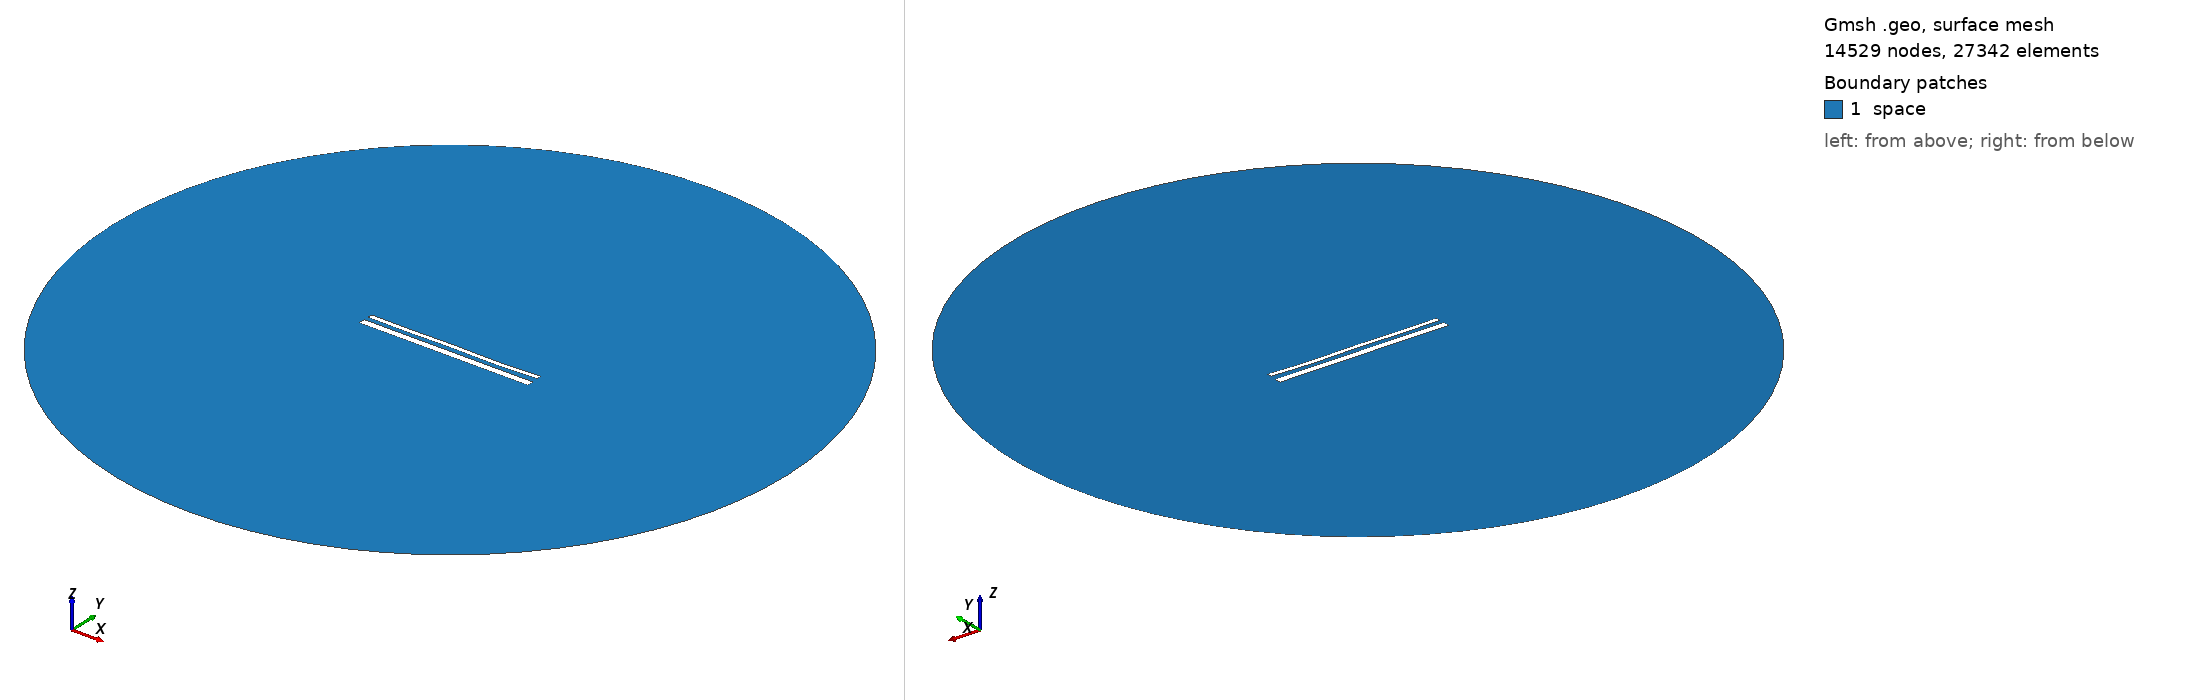

Gmsh geometry script, surface-meshed: 14529 nodes, 27342 surface elements. Boundary patches (legend numbers): 1 space. Left view from above one corner, right view from below the opposite corner. Legend entries are the model's physical surfaces. The drawing asked Gmsh for element sizes between 1% and 20% of the model's largest extent; the script's own settings can give other sizes.

=== 15541.geo (drawn) ===
//---------------------------------------
// Geometry kernel
//---------------------------------------

SetFactory("OpenCASCADE");



//---------------------------------------
// Parameters of the geometry
//---------------------------------------

// Overetch of the upper plate
overetch = 0.5;

// Distance between the plates
distance = 2.5;

// Discretization over the x axis (for the deformation)
nx = 50; 

// Length of the plate
L = 100 - overetch; 

// Number of modes
n = 4; 

// 1st mode coefficient
coeff(1) = 0.15;
beta(1) = 0.596864 * 3.1415926535 / L;

// 2nd mode coefficient
coeff(2) = -0.075;
beta(2) = 1.49418 * 3.1415926535 / L;

// 3rd mode coefficient
coeff(3) = 0.07499999999999998;
beta(3) = 2.50025 * 3.1415926535 / L;

// 4th mode coefficient
coeff(4) = -0.15;
beta(4) = 3.49999 * 3.1415926535 / L;



//---------------------------------------
// Upper plate (deformed rectangle)
//---------------------------------------

// Coordiantes of the upper plate
xmin = -50;
xmax = 50 - overetch;

// Height of the upper plate
yheight = 4 - 2 * overetch;

// Indexes of the points
UpperID[] = {};
LowerID[] = {};
LeftID[] = {};
RightID[] = {};

// Point index
p = 1;

// Horizontal edges
For i In {1:nx}
    x = xmin + (i-1)*(xmax - xmin)/(nx-1);

    y_bottom = distance / 2 + overetch;
    For j In {1:n}
        C = (Cosh(beta(j)*L) + Cos(beta(j)*L)) / (Sinh(beta(j)*L) + Sin(beta(j)*L));
        y_bottom  = y_bottom + coeff(j) * (Cosh(beta(j)*(x+50)) - Cos(beta(j)*(x+50)) - C * (Sinh(beta(j)*(x+50)) - Sin(beta(j)*(x+50))));
    EndFor

    y_top = y_bottom + yheight;

    Point(p) = {x, y_top, 0, 1.0};
    UpperID[i] = p;
    p = p + 1;

    Point(p) = {x, y_bottom, 0, 1.0};
    LowerID[i] = p;
    p = p + 1;
EndFor

// Create point lists
UpperPts[] = {}; LowerPts[] = {};
For i In {1:nx}
  UpperPts[] += {UpperID[i]};
  LowerPts[] += {LowerID[i]};
EndFor

// Build splines
Spline(1) = {UpperPts[]};
Spline(2) = {LowerPts[]};
Line(3) = {LowerPts[nx-1], UpperPts[nx-1]};
Line(4) = {LowerPts[0], UpperPts[0]};

// Build the plane surface
Curve Loop(1) = {2, 3, -1, -4};
Plane Surface(1) = {1};



//---------------------------------------
// Lower plate (rectangle)
//---------------------------------------

// Vertices
Point(1001) = {-50, -1, 0, 1.0};
Point(1002) = { 50, -1, 0, 1.0};
Point(1003) = { 50,  -5, 0, 1.0};
Point(1004) = {-50,  -5, 0, 1.0};

// Edges
Line(5) = {1001, 1002};
Line(6) = {1002, 1003};
Line(7) = {1003, 1004};
Line(8) = {1004, 1001};

// Plane surface
Line Loop(2) = {5, 6, 7, 8};
Plane Surface(2) = {2}; 



//---------------------------------------
// Outer (fictious) boundary
//---------------------------------------

// Points
Point(1005) = {0, 0, 0};       // Center
Point(1006) = {200, 0, 0};     // Start point
Point(1007) = {0, 200, 0};     // 90 degrees
Point(1008) = {-200, 0, 0};    // 180 degrees
Point(1009) = {0, -200, 0};    // 270 degrees

// Circle arcs (each needs start, center, end)
Circle(9) = {1006, 1005, 1007};
Circle(10) = {1007, 1005, 1008};
Circle(11) = {1008, 1005, 1009};
Circle(12) = {1009, 1005, 1006};

// Plane surface for the entire domain
Curve Loop(3) = {9, 10, 11, 12};
Surface(3) = {3};

// Subtract the plates from the whole domain to obtain the actual domain where we want to solve the equations
BooleanDifference{ Surface{3}; Delete; }{ Surface{1}; Surface{2}; Delete; }




//---------------------------------------
// Transfinite Lines/Curves
//---------------------------------------

// Set the number of points on the boundaries
r = 7;

// Plates
Transfinite Curve {1, 2} = 50*r Using Progression 1;
Transfinite Curve {3, 4} = 2*r Using Progression 1;
Transfinite Line {5, 7} = 50*r Using Progression 1;
Transfinite Line {6, 8} = 2*r Using Progression 1;

// Outer boundary
Transfinite Line {9, 10, 11, 12} = 20 Using Progression 1;



//---------------------------------------
// Physical groups
//---------------------------------------                

// Physical curves (boundaries)
Physical Line("force_segment", 10) = {2};
Physical Line("upper_plate", 11) = {1, 3, 4};
Physical Line("lower_plate", 12) = {5, 6, 7, 8};
Physical Line("boundary", 20) = {9, 10, 11, 12};

// Physical Surfaces
Physical Surface("space", 30) = {3};



//---------------------------------------
// 6. Generate the Mesh
//---------------------------------------

// 2D mesh generation
Mesh 2;
